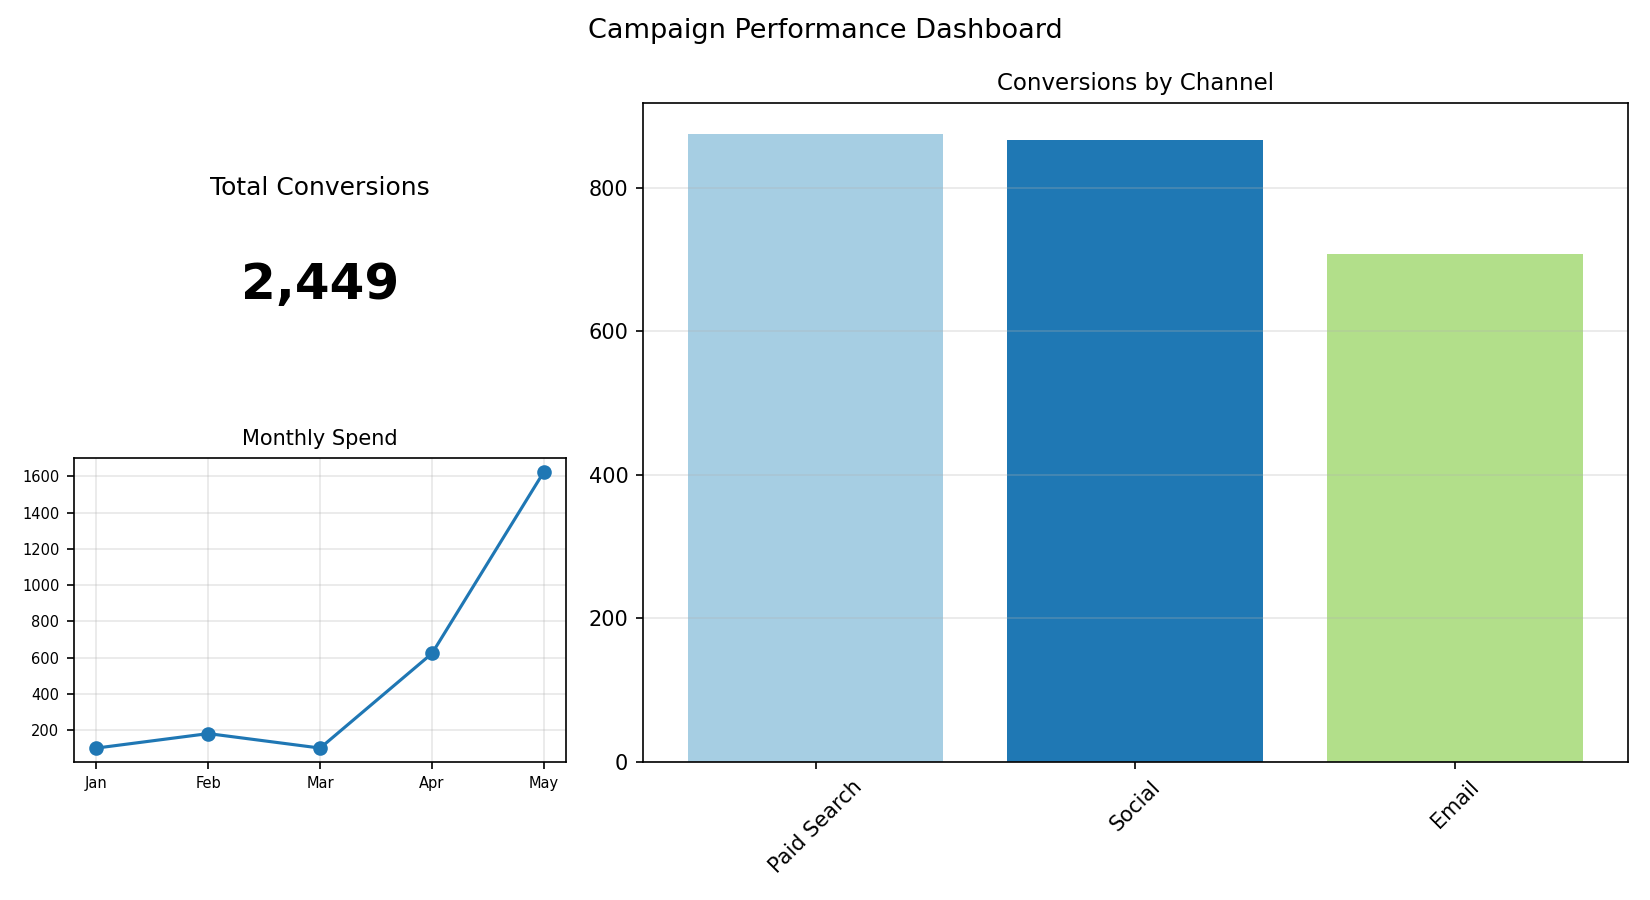

The file beside this chart, header and first rows:
Channel, Conversions
Paid Search, 875
Social, 867
Email, 707
